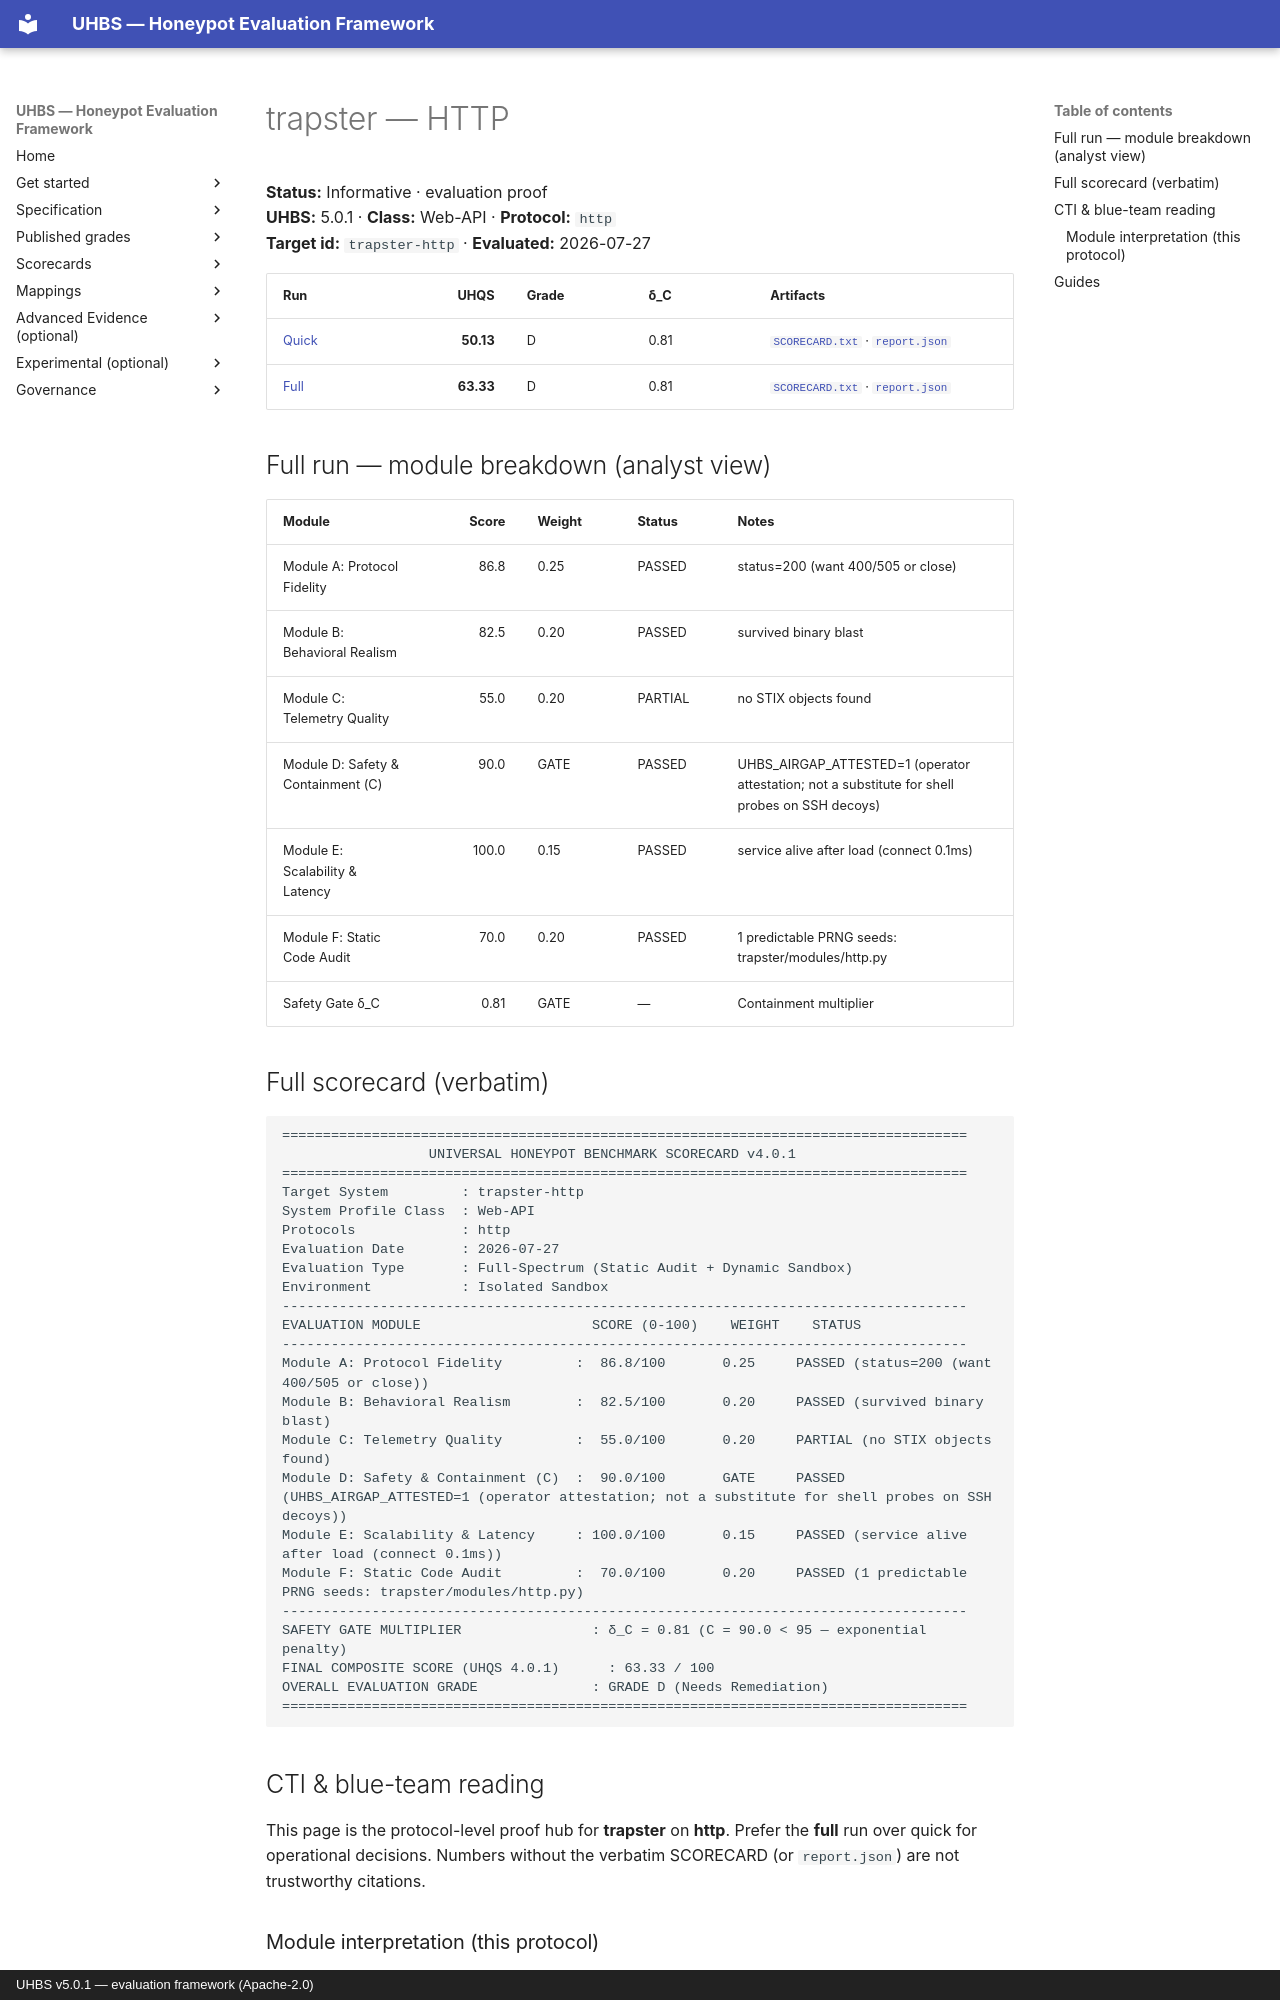

repository: uhbs/uhbs-standard · page: conformance/archive/v5.0.0/trapster/http/index.html · generator: mkdocs · copyright: UHBS v5.0.1 — evaluation framework (Apache-2.0)

# trapster — HTTP

**Status:** Informative · evaluation proof  
**UHBS:** 5.0.1 · **Class:** Web-API · **Protocol:** `http`  
**Target id:** `trapster-http` · **Evaluated:** 2026-07-27

| Run | UHQS | Grade | δ_C | Artifacts |
| --- | ---: | --- | --- | --- |
| [Quick](quick/README.md) | **50.13** | D | 0.81 | [`SCORECARD.txt`](quick/SCORECARD.txt) · [`report.json`](quick/report.json) |
| [Full](full/README.md) | **63.33** | D | 0.81 | [`SCORECARD.txt`](full/SCORECARD.txt) · [`report.json`](full/report.json) |

## Full run — module breakdown (analyst view)

| Module | Score | Weight | Status | Notes |
| --- | ---: | --- | --- | --- |
| Module A: Protocol Fidelity | 86.8 | 0.25 | PASSED | status=200 (want 400/505 or close) |
| Module B: Behavioral Realism | 82.5 | 0.20 | PASSED | survived binary blast |
| Module C: Telemetry Quality | 55.0 | 0.20 | PARTIAL | no STIX objects found |
| Module D: Safety & Containment (C) | 90.0 | GATE | PASSED | UHBS_AIRGAP_ATTESTED=1 (operator attestation; not a substitute for shell probes on SSH decoys) |
| Module E: Scalability & Latency | 100.0 | 0.15 | PASSED | service alive after load (connect 0.1ms) |
| Module F: Static Code Audit | 70.0 | 0.20 | PASSED | 1 predictable PRNG seeds: trapster/modules/http.py |
| Safety Gate δ_C | 0.81 | GATE | — | Containment multiplier |

## Full scorecard (verbatim)

```text
====================================================================================
                  UNIVERSAL HONEYPOT BENCHMARK SCORECARD v4.0.1
====================================================================================
Target System         : trapster-http
System Profile Class  : Web-API
Protocols             : http
Evaluation Date       : 2026-07-27
Evaluation Type       : Full-Spectrum (Static Audit + Dynamic Sandbox)
Environment           : Isolated Sandbox
------------------------------------------------------------------------------------
EVALUATION MODULE                     SCORE (0-100)    WEIGHT    STATUS
------------------------------------------------------------------------------------
Module A: Protocol Fidelity         :  86.8/100       0.25     PASSED (status=200 (want 400/505 or close))
Module B: Behavioral Realism        :  82.5/100       0.20     PASSED (survived binary blast)
Module C: Telemetry Quality         :  55.0/100       0.20     PARTIAL (no STIX objects found)
Module D: Safety & Containment (C)  :  90.0/100       GATE     PASSED (UHBS_AIRGAP_ATTESTED=1 (operator attestation; not a substitute for shell probes on SSH decoys))
Module E: Scalability & Latency     : 100.0/100       0.15     PASSED (service alive after load (connect 0.1ms))
Module F: Static Code Audit         :  70.0/100       0.20     PASSED (1 predictable PRNG seeds: trapster/modules/http.py)
------------------------------------------------------------------------------------
SAFETY GATE MULTIPLIER                : δ_C = 0.81 (C = 90.0 < 95 — exponential penalty)
FINAL COMPOSITE SCORE (UHQS 4.0.1)      : 63.33 / 100
OVERALL EVALUATION GRADE              : GRADE D (Needs Remediation)
====================================================================================
```

## CTI & blue-team reading

This page is the protocol-level proof hub for **trapster** on **http**. Prefer the **full** run over quick for operational decisions. Numbers without the verbatim SCORECARD (or `report.json`) are not trustworthy citations.
